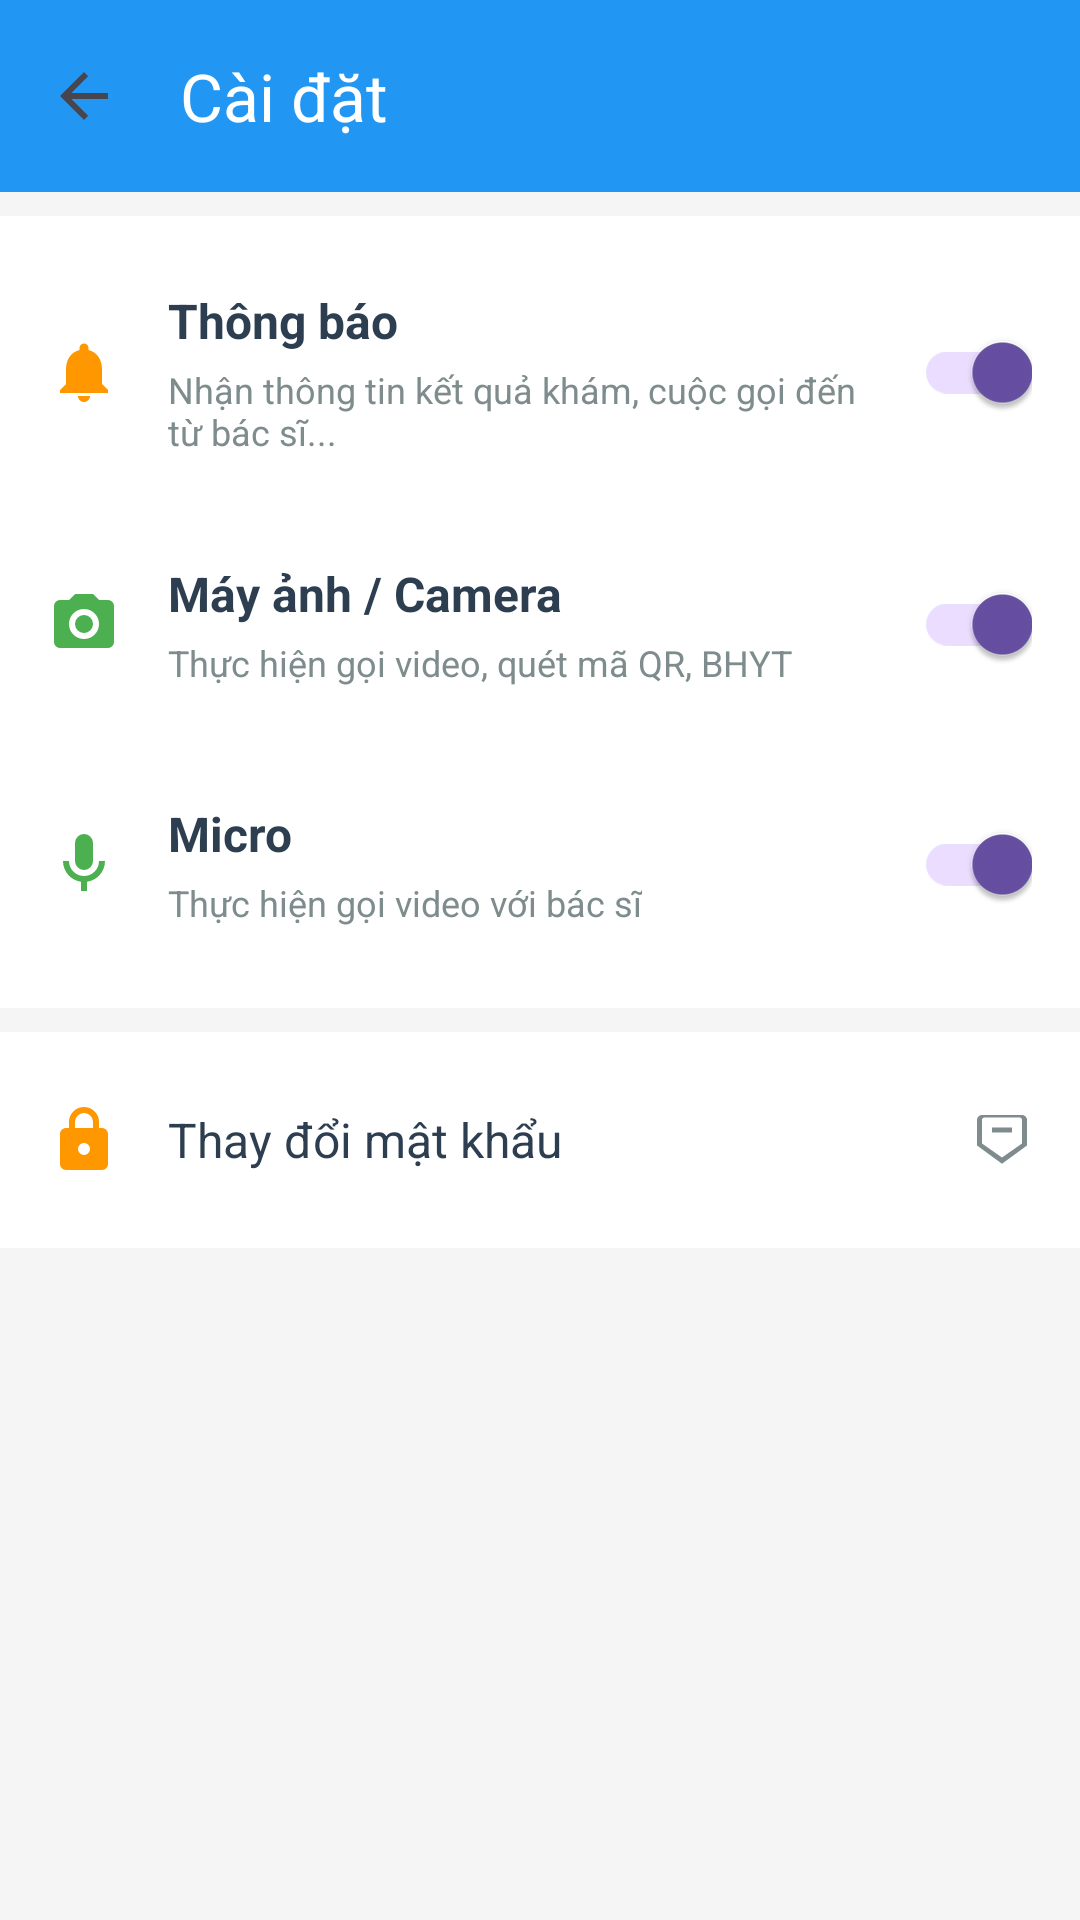

Here is an Android app screen rendered from its layout file. Give the layout XML and the strings, colors and styles it references.
<!-- AndroidManifest.xml: application theme Theme.DoAnNT118 -->
<!-- res/layout/activity_settings.xml -->
<?xml version="1.0" encoding="utf-8"?>
<LinearLayout xmlns:android="http://schemas.android.com/apk/res/android"
    xmlns:app="http://schemas.android.com/apk/res-auto"
    android:layout_width="match_parent"
    android:layout_height="match_parent"
    android:orientation="vertical"
    android:fitsSystemWindows="true"
    android:background="@color/background">

    
    <androidx.appcompat.widget.Toolbar
        android:id="@+id/toolbar"
        android:layout_width="match_parent"
        android:layout_height="?attr/actionBarSize"
        android:background="@color/colorPrimary"
        app:title="Cài đặt"
        app:titleTextColor="@color/white"
        app:navigationIcon="?attr/homeAsUpIndicator" />

    <ScrollView
        android:layout_width="match_parent"
        android:layout_height="match_parent">

        <LinearLayout
            android:layout_width="match_parent"
            android:layout_height="wrap_content"
            android:orientation="vertical">

            
            <LinearLayout
                android:layout_width="match_parent"
                android:layout_height="wrap_content"
                android:layout_marginTop="8dp"
                android:orientation="vertical"
                android:background="@color/white"
                android:paddingTop="8dp"
                android:paddingBottom="8dp">

                
                <LinearLayout
                    android:id="@+id/settingThongBao"
                    android:layout_width="match_parent"
                    android:layout_height="wrap_content"
                    android:orientation="vertical"
                    android:padding="16dp"
                    android:clickable="true"
                    android:focusable="true"
                    android:background="?attr/selectableItemBackground">

                    <LinearLayout
                        android:layout_width="match_parent"
                        android:layout_height="wrap_content"
                        android:orientation="horizontal"
                        android:gravity="center_vertical">

                        <ImageView
                            android:layout_width="24dp"
                            android:layout_height="24dp"
                            android:src="@drawable/ic_notification"
                            app:tint="#FF9800"
                            android:contentDescription="Thông báo" />

                        <LinearLayout
                            android:layout_width="0dp"
                            android:layout_height="wrap_content"
                            android:layout_weight="1"
                            android:layout_marginStart="16dp"
                            android:orientation="vertical">

                            <TextView
                                android:layout_width="wrap_content"
                                android:layout_height="wrap_content"
                                android:text="Thông báo"
                                android:textSize="16sp"
                                android:textColor="#2C3E50"
                                android:textStyle="bold" />

                            <TextView
                                android:layout_width="wrap_content"
                                android:layout_height="wrap_content"
                                android:layout_marginTop="4dp"
                                android:text="Nhận thông tin kết quả khám, cuộc gọi đến từ bác sĩ..."
                                android:textSize="12sp"
                                android:textColor="#7F8C8D" />
                        </LinearLayout>

                        <androidx.appcompat.widget.SwitchCompat
                            android:id="@+id/switchThongBao"
                            android:layout_width="wrap_content"
                            android:layout_height="wrap_content"
                            android:checked="true" />
                    </LinearLayout>
                </LinearLayout>

                
                <LinearLayout
                    android:id="@+id/settingCamera"
                    android:layout_width="match_parent"
                    android:layout_height="wrap_content"
                    android:orientation="vertical"
                    android:padding="16dp"
                    android:clickable="true"
                    android:focusable="true"
                    android:background="?attr/selectableItemBackground">

                    <LinearLayout
                        android:layout_width="match_parent"
                        android:layout_height="wrap_content"
                        android:orientation="horizontal"
                        android:gravity="center_vertical">

                        <ImageView
                            android:layout_width="24dp"
                            android:layout_height="24dp"
                            android:src="@drawable/ic_camera"
                            app:tint="#4CAF50"
                            android:contentDescription="Camera" />

                        <LinearLayout
                            android:layout_width="0dp"
                            android:layout_height="wrap_content"
                            android:layout_weight="1"
                            android:layout_marginStart="16dp"
                            android:orientation="vertical">

                            <TextView
                                android:layout_width="wrap_content"
                                android:layout_height="wrap_content"
                                android:text="Máy ảnh / Camera"
                                android:textSize="16sp"
                                android:textColor="#2C3E50"
                                android:textStyle="bold" />

                            <TextView
                                android:layout_width="wrap_content"
                                android:layout_height="wrap_content"
                                android:layout_marginTop="4dp"
                                android:text="Thực hiện gọi video, quét mã QR, BHYT"
                                android:textSize="12sp"
                                android:textColor="#7F8C8D" />
                        </LinearLayout>

                        <androidx.appcompat.widget.SwitchCompat
                            android:id="@+id/switchCamera"
                            android:layout_width="wrap_content"
                            android:layout_height="wrap_content"
                            android:checked="true" />
                    </LinearLayout>
                </LinearLayout>

                
                <LinearLayout
                    android:id="@+id/settingMicro"
                    android:layout_width="match_parent"
                    android:layout_height="wrap_content"
                    android:orientation="vertical"
                    android:padding="16dp"
                    android:clickable="true"
                    android:focusable="true"
                    android:background="?attr/selectableItemBackground">

                    <LinearLayout
                        android:layout_width="match_parent"
                        android:layout_height="wrap_content"
                        android:orientation="horizontal"
                        android:gravity="center_vertical">

                        <ImageView
                            android:layout_width="24dp"
                            android:layout_height="24dp"
                            android:src="@drawable/ic_microphone"
                            app:tint="#4CAF50"
                            android:contentDescription="Micro" />

                        <LinearLayout
                            android:layout_width="0dp"
                            android:layout_height="wrap_content"
                            android:layout_weight="1"
                            android:layout_marginStart="16dp"
                            android:orientation="vertical">

                            <TextView
                                android:layout_width="wrap_content"
                                android:layout_height="wrap_content"
                                android:text="Micro"
                                android:textSize="16sp"
                                android:textColor="#2C3E50"
                                android:textStyle="bold" />

                            <TextView
                                android:layout_width="wrap_content"
                                android:layout_height="wrap_content"
                                android:layout_marginTop="4dp"
                                android:text="Thực hiện gọi video với bác sĩ"
                                android:textSize="12sp"
                                android:textColor="#7F8C8D" />
                        </LinearLayout>

                        <androidx.appcompat.widget.SwitchCompat
                            android:id="@+id/switchMicro"
                            android:layout_width="wrap_content"
                            android:layout_height="wrap_content"
                            android:checked="true" />
                    </LinearLayout>
                </LinearLayout>
            </LinearLayout>

            
            <LinearLayout
                android:layout_width="match_parent"
                android:layout_height="wrap_content"
                android:layout_marginTop="8dp"
                android:orientation="vertical"
                android:background="@color/white"
                android:paddingTop="8dp"
                android:paddingBottom="8dp">

                
                <LinearLayout
                    android:id="@+id/settingChangePassword"
                    android:layout_width="match_parent"
                    android:layout_height="wrap_content"
                    android:orientation="horizontal"
                    android:padding="16dp"
                    android:gravity="center_vertical"
                    android:clickable="true"
                    android:focusable="true"
                    android:background="?attr/selectableItemBackground">

                    <ImageView
                        android:layout_width="24dp"
                        android:layout_height="24dp"
                        android:src="@drawable/ic_password"
                        app:tint="#FF9800"
                        android:contentDescription="Thay đổi mật khẩu" />

                    <TextView
                        android:layout_width="0dp"
                        android:layout_height="wrap_content"
                        android:layout_weight="1"
                        android:layout_marginStart="16dp"
                        android:text="Thay đổi mật khẩu"
                        android:textSize="16sp"
                        android:textColor="#2C3E50" />

                    <ImageView
                        android:layout_width="20dp"
                        android:layout_height="20dp"
                        android:src="@drawable/ic_home"
                        android:rotation="180"
                        app:tint="#7F8C8D"
                        android:contentDescription="Arrow" />
                </LinearLayout>
            </LinearLayout>

        </LinearLayout>
    </ScrollView>

</LinearLayout>
<!-- resources referenced by this layout -->
<resources>
  <color name="background">#F5F5F5</color>
  <color name="colorPrimary">#2196F3</color>
  <color name="white">#FFFFFFFF</color>
  <!-- drawable ic_camera (drawable) -->
  <?xml version="1.0" encoding="utf-8"?>
  <vector xmlns:android="http://schemas.android.com/apk/res/android"
      android:width="24dp"
      android:height="24dp"
      android:viewportWidth="24"
      android:viewportHeight="24">
      <path
          android:fillColor="#4CAF50"
          android:pathData="M4,4H7L9,2H15L17,4H20A2,2 0 0,1 22,6V18A2,2 0 0,1 20,20H4A2,2 0 0,1 2,18V6A2,2 0 0,1 4,4M12,7A5,5 0 0,0 7,12A5,5 0 0,0 12,17A5,5 0 0,0 17,12A5,5 0 0,0 12,7M12,9A3,3 0 0,1 15,12A3,3 0 0,1 12,15A3,3 0 0,1 9,12A3,3 0 0,1 12,9Z" />
  </vector>
  <!-- drawable ic_home (drawable) -->
  <?xml version="1.0" encoding="utf-8"?>
  <vector
      xmlns:android="http://schemas.android.com/apk/res/android"
      android:width="24dp"
      android:height="24dp"
      android:viewportWidth="24"
      android:viewportHeight="24">
  
      
      <path
          android:fillColor="#000000"
          android:pathData="M12,2.5 L2,9.8 V20c0,1.1 0.9,2 2,2 h16c1.1,0 2,-0.9 2,-2 V9.8 L12,2.5 z M12,5 l8,5.6 V20c0,0.6 -0.4,1 -1,1 H5c-0.6,0 -1,-0.4 -1,-1 V10.6 L12,5 z M8,15 h8v2 H8v-2 z"/>
  </vector>
  <!-- drawable ic_microphone (drawable) -->
  <?xml version="1.0" encoding="utf-8"?>
  <vector xmlns:android="http://schemas.android.com/apk/res/android"
      android:width="24dp"
      android:height="24dp"
      android:viewportWidth="24"
      android:viewportHeight="24">
      <path
          android:fillColor="#4CAF50"
          android:pathData="M12,2A3,3 0 0,1 15,5V11A3,3 0 0,1 12,14A3,3 0 0,1 9,11V5A3,3 0 0,1 12,2M19,11C19,14.53 16.39,17.44 13,17.93V21H11V17.93C7.61,17.44 5,14.53 5,11H7A5,5 0 0,0 12,16A5,5 0 0,0 17,11H19Z" />
  </vector>
  <!-- drawable ic_notification (drawable) -->
  <?xml version="1.0" encoding="utf-8"?>
  <vector xmlns:android="http://schemas.android.com/apk/res/android"
      android:width="24dp"
      android:height="24dp"
      android:viewportWidth="24"
      android:viewportHeight="24">
      
      <path
          android:fillColor="#FFFFFF"
          android:pathData="M12,22c1.1,0 2,-0.9 2,-2h-4c0,1.1 0.89,2 2,2zM18,16v-5c0,-3.07 -1.64,-5.64 -4.5,-6.32V4c0,-0.83 -0.67,-1.5 -1.5,-1.5s-1.5,0.67 -1.5,1.5v0.68C7.63,5.36 6,7.92 6,11v5l-2,2v1h16v-1l-2,-2z"/>
  </vector>
  <!-- drawable ic_password (drawable) -->
  <?xml version="1.0" encoding="utf-8"?>
  <vector xmlns:android="http://schemas.android.com/apk/res/android"
      android:width="24dp"
      android:height="24dp"
      android:viewportWidth="24"
      android:viewportHeight="24">
      <path
          android:fillColor="#FF9800"
          android:pathData="M12,17A2,2 0 0,0 14,15C14,13.89 13.1,13 12,13A2,2 0 0,0 10,15A2,2 0 0,0 12,17M18,8A2,2 0 0,1 20,10V20A2,2 0 0,1 18,22H6A2,2 0 0,1 4,20V10C4,8.89 4.9,8 6,8H7V6A5,5 0 0,1 12,1A5,5 0 0,1 17,6V8H18M12,3A3,3 0 0,0 9,6V8H15V6A3,3 0 0,0 12,3Z" />
  </vector>
  <style name="Theme.DoAnNT118" parent="Base.Theme.DoAnNT118" />
  <style name="Base.Theme.DoAnNT118" parent="Theme.Material3.DayNight.NoActionBar">
          
          
      </style>
</resources>
